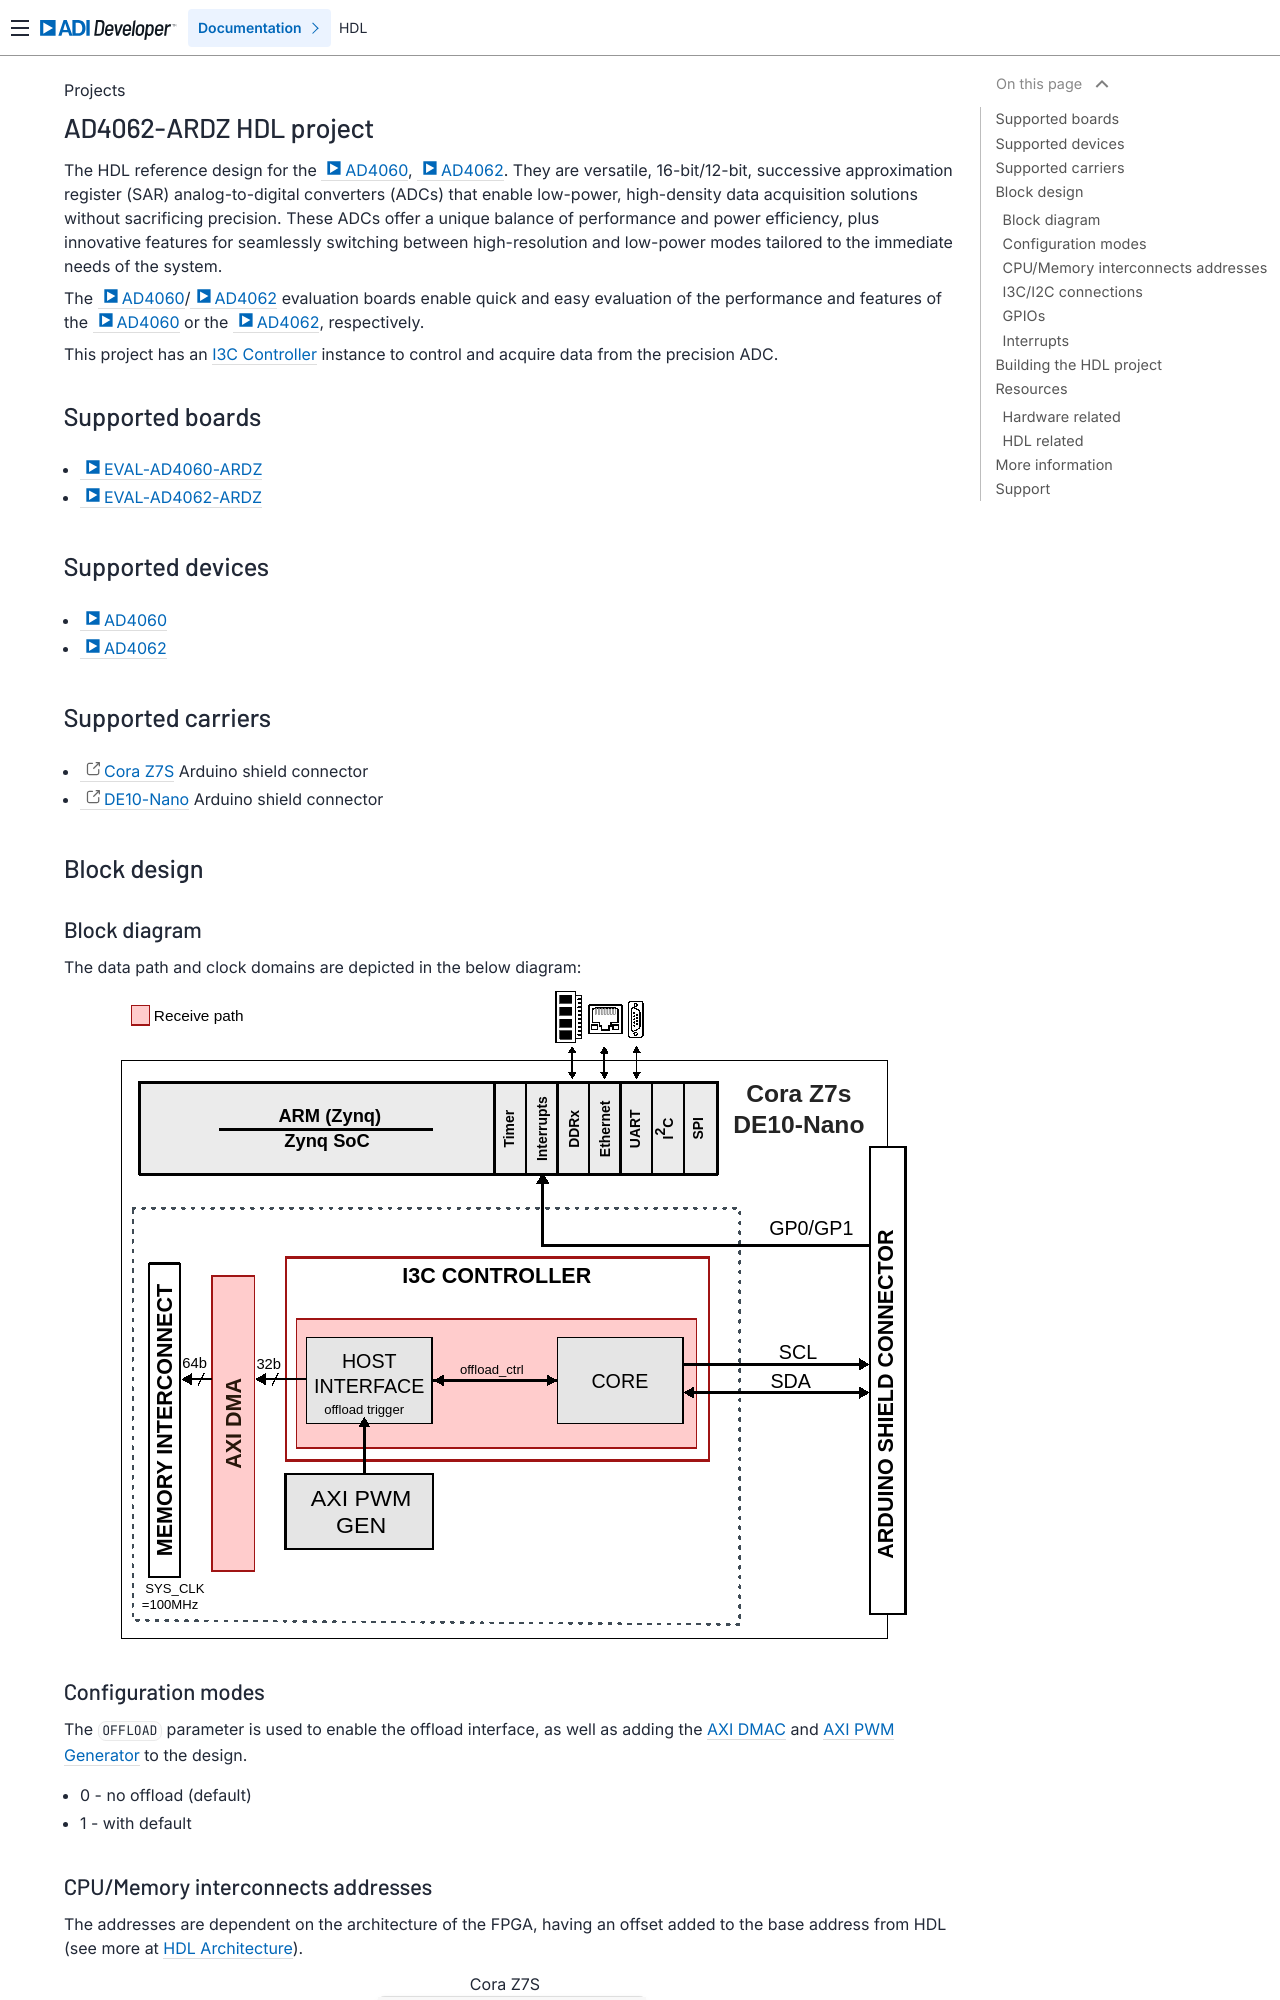

repository: analogdevicesinc/hdl · page: projects/ad4062_ardz/index.html · generator: sphinx

.. _ad4062_ardz:

AD4062-ARDZ HDL project
================================================================================

The HDL reference design for the :adi:`AD4060`, :adi:`AD4062`.
They are versatile, 16-bit/12-bit, successive approximation register (SAR)
analog-to-digital converters (ADCs) that enable low-power, high-density data
acquisition solutions without sacrificing precision. These ADCs offer a unique
balance of performance and power efficiency, plus innovative features for
seamlessly switching between high-resolution and low-power modes tailored to the
immediate needs of the system.

The :adi:`AD4060 <eval-ad4060-eval-ad4062>`/:adi:`AD4062 <eval-ad4060-eval-ad4062>`
evaluation boards enable quick and easy evaluation of the performance and
features of the :adi:`AD4060` or the :adi:`AD4062`, respectively.

This project has an :ref:`i3c_controller` instance to control and acquire data
from the precision ADC.

Supported boards
-------------------------------------------------------------------------------

- :adi:`EVAL-AD4060-ARDZ <eval-ad4060-eval-ad4062>`
- :adi:`EVAL-AD4062-ARDZ <eval-ad4060-eval-ad4062>`

Supported devices
-------------------------------------------------------------------------------

- :adi:`AD4060`
- :adi:`AD4062`

Supported carriers
-------------------------------------------------------------------------------

- `Cora Z7S <https://digilent.com/shop/cora-z7-zynq-7000-single-core-for-arm-fpga-soc-development>`__
  Arduino shield connector
- :intel:`DE10-Nano <content/www/us/en/developer/topic-technology/edge-5g/hardware/fpga-de10-nano.html>`
  Arduino shield connector

Block design
-------------------------------------------------------------------------------

Block diagram
~~~~~~~~~~~~~~~~~~~~~~~~~~~~~~~~~~~~~~~~~~~~~~~~~~~~~~~~~~~~~~~~~~~~~~~~~~~~~~~

The data path and clock domains are depicted in the below diagram:

.. image:: ad4062_hdl.svg
   :width: 800
   :align: center
   :alt: AD4062-ARDZ block diagram

Configuration modes
~~~~~~~~~~~~~~~~~~~~~~~~~~~~~~~~~~~~~~~~~~~~~~~~~~~~~~~~~~~~~~~~~~~~~~~~~~~~~~~

The ``OFFLOAD`` parameter is used to enable the offload interface, as well as
adding the :ref:`axi_dmac` and :ref:`axi_pwm_gen` to the design.

- 0 - no offload (default)
- 1 - with default
